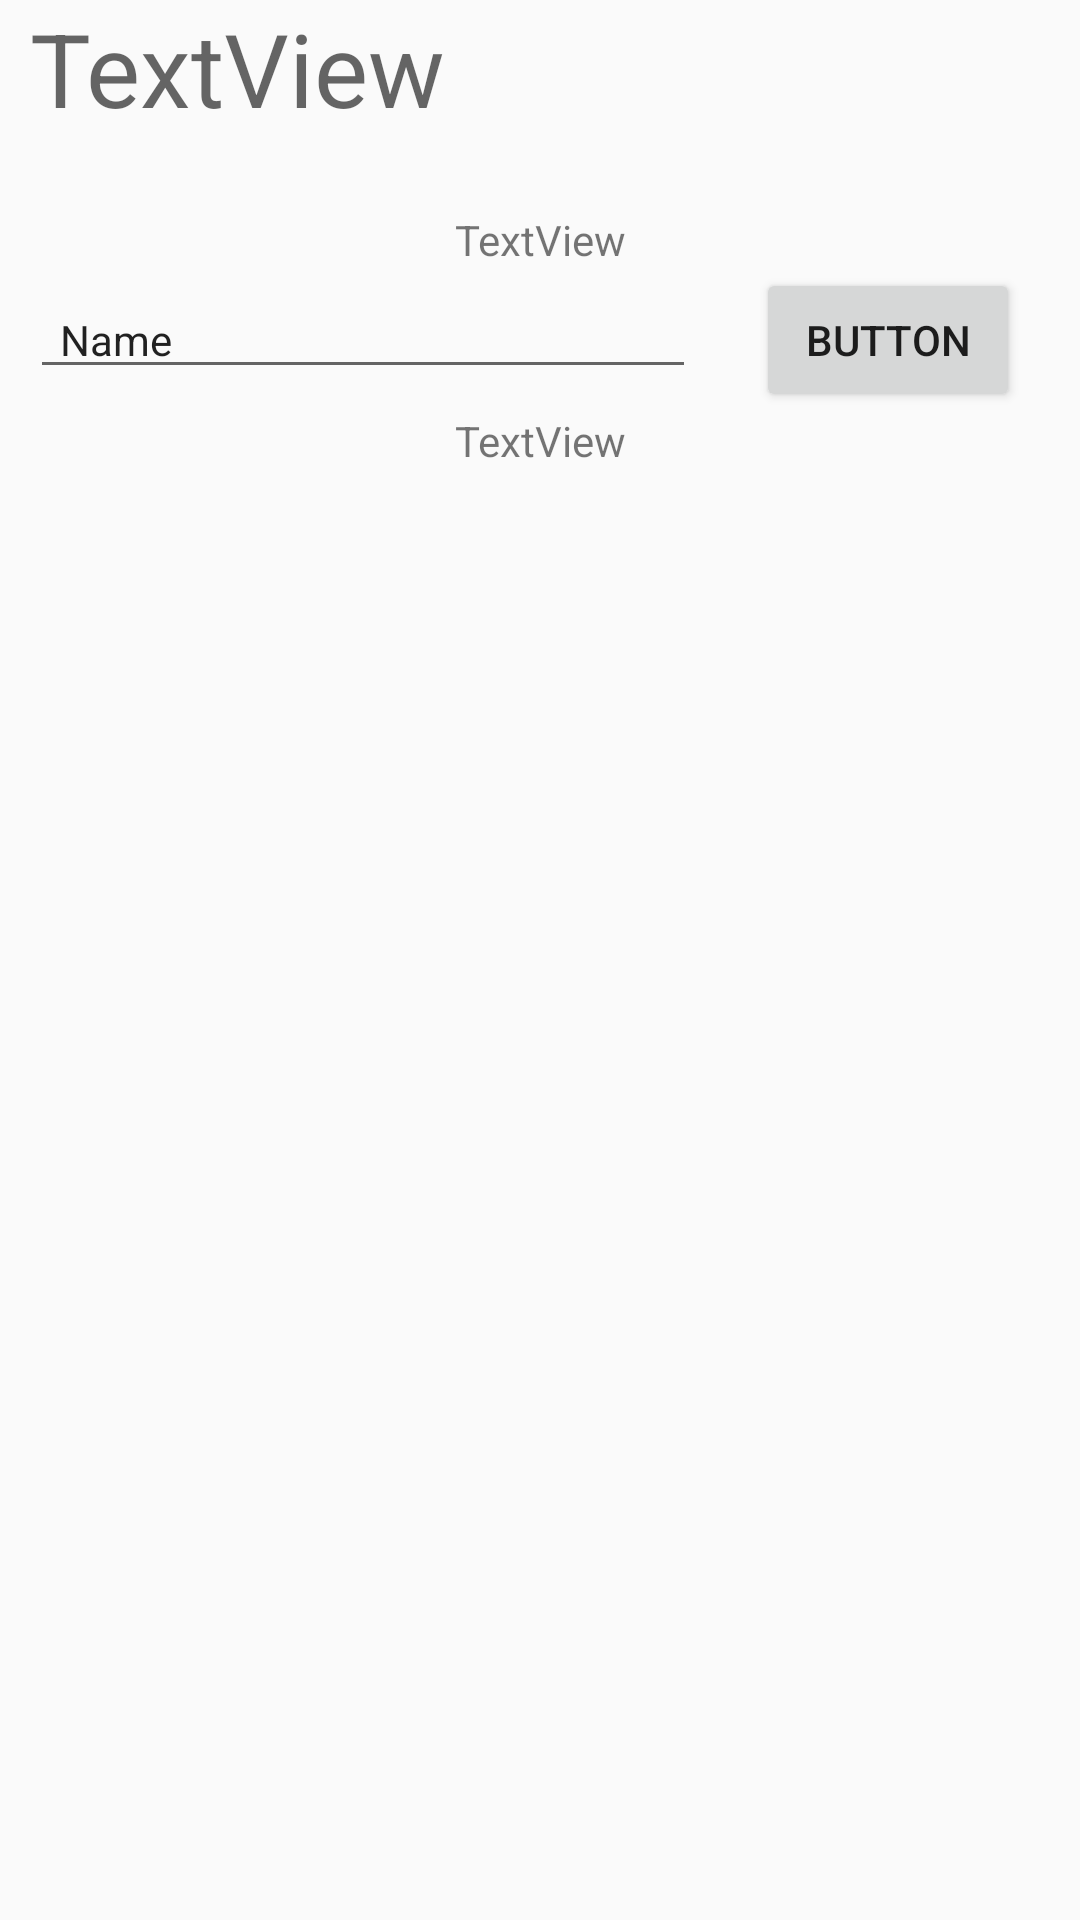

Write the Android layout XML for this screen, with the resource values it uses.
<!-- AndroidManifest.xml: application theme AppTheme -->
<!-- res/layout/activity_first.xml -->
<?xml version="1.0" encoding="utf-8"?>
<LinearLayout xmlns:android="http://schemas.android.com/apk/res/android"
    xmlns:app="http://schemas.android.com/apk/res-auto"
    xmlns:tools="http://schemas.android.com/tools"
    android:layout_width="match_parent"
    android:layout_height="match_parent"
    android:orientation="vertical"
    tools:context="com.example.bwhsm.bramsmit_pset2.FirstActivity"
    android:weightSum="1">


    <TextView
        android:id="@+id/textView3"
        android:layout_width="match_parent"
        android:layout_height="wrap_content"
        android:layout_marginBottom="25dp"
        android:layout_marginLeft="10dp"
        android:text="TextView"
        android:textAppearance="@style/TextAppearance.AppCompat.Display1"
        tools:text="Fill in the words to complete the story!" />

    <TextView
        android:id="@+id/textView4"
        android:layout_width="match_parent"
        android:layout_height="wrap_content"
        android:layout_marginLeft="120dp"
        android:layout_marginRight="120dp"
        android:text="TextView"
        android:gravity="center"
        tools:text="7 word(s) left" />

    <LinearLayout
        android:layout_width="match_parent"
        android:layout_height="wrap_content"
        android:orientation="horizontal">

        <EditText
            android:id="@+id/editText2"
            android:layout_width="wrap_content"
            android:layout_height="wrap_content"
            android:layout_marginLeft="10dp"
            android:layout_weight="2.14"
            android:ems="10"
            android:inputType="textPersonName"
            android:paddingLeft="10dp"
            android:text="Name"
            android:textAppearance="@android:style/TextAppearance.DeviceDefault.Small" />

        <Button
            android:id="@+id/button2"
            android:layout_width="wrap_content"
            android:layout_height="wrap_content"
            android:layout_marginLeft="20dp"
            android:layout_marginRight="20dp"
            android:text="Button" />

    </LinearLayout>

    <TextView
        android:id="@+id/textView5"
        android:layout_width="match_parent"
        android:layout_height="wrap_content"
        android:gravity="center"
        android:text="TextView"
        tools:text="please type a/an noun" />

</LinearLayout>
<!-- resources referenced by this layout -->
<resources>
  <style name="AppTheme" parent="Theme.AppCompat.Light.NoActionBar">
          
          
          
          
      </style>
</resources>
